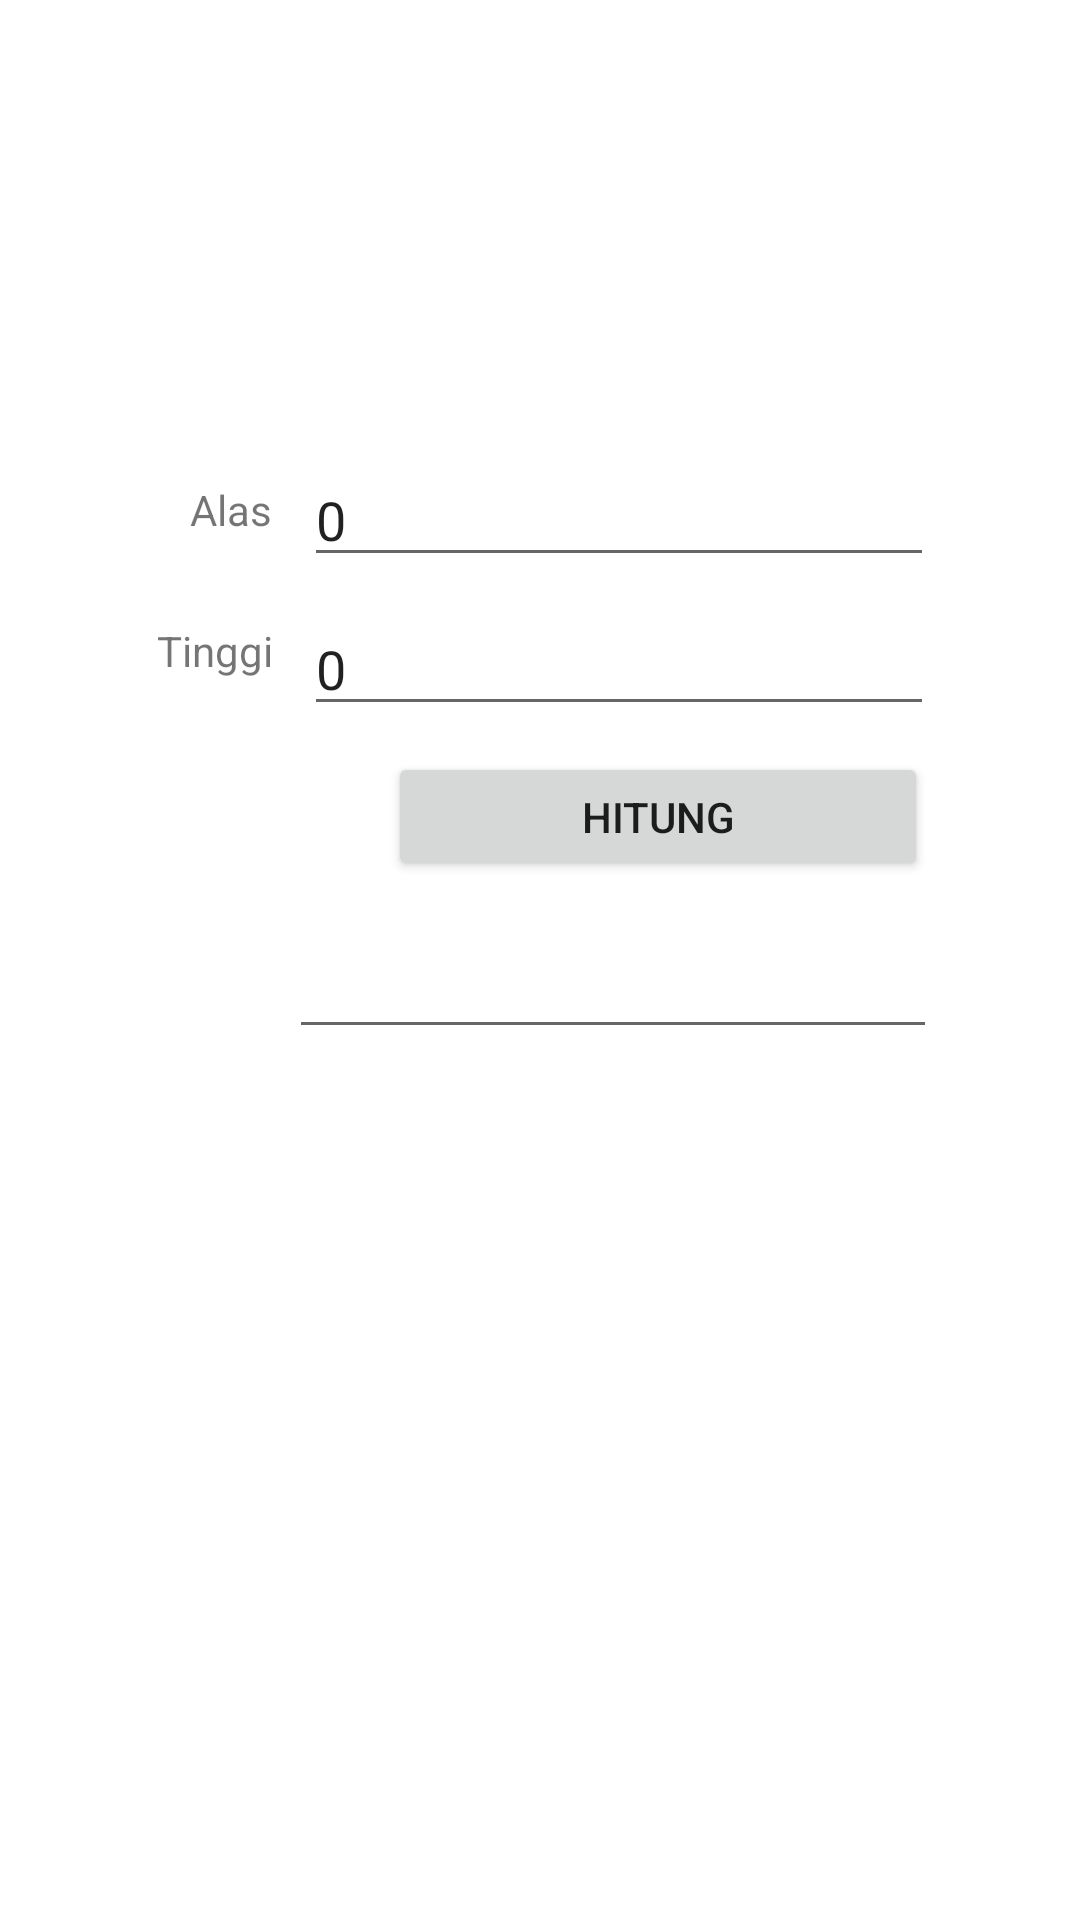

The Android layout XML behind this screen, and the referenced resources:
<!-- AndroidManifest.xml: application theme Theme.Pertemuan1_intent -->
<!-- res/layout/activity_segitiga.xml -->
<?xml version="1.0" encoding="utf-8"?>
<androidx.constraintlayout.widget.ConstraintLayout xmlns:android="http://schemas.android.com/apk/res/android"
    xmlns:app="http://schemas.android.com/apk/res-auto"
    xmlns:tools="http://schemas.android.com/tools"
    android:layout_width="match_parent"
    android:layout_height="match_parent"
    tools:context=".Segitiga">

    <EditText
        android:id="@+id/alas"
        android:layout_width="wrap_content"
        android:layout_height="wrap_content"
        android:ems="10"
        android:inputType="textPersonName"
        android:text="0"
        app:layout_constraintBottom_toBottomOf="parent"
        app:layout_constraintEnd_toEndOf="parent"
        app:layout_constraintHorizontal_bias="0.676"
        app:layout_constraintStart_toStartOf="parent"
        app:layout_constraintTop_toTopOf="parent"
        app:layout_constraintVertical_bias="0.252" />

    <EditText
        android:id="@+id/tinggi"
        android:layout_width="wrap_content"
        android:layout_height="wrap_content"
        android:ems="10"
        android:inputType="textPersonName"
        android:text="0"
        app:layout_constraintBottom_toBottomOf="parent"
        app:layout_constraintEnd_toEndOf="parent"
        app:layout_constraintHorizontal_bias="0.676"
        app:layout_constraintStart_toStartOf="parent"
        app:layout_constraintTop_toTopOf="parent"
        app:layout_constraintVertical_bias="0.335" />

    <TextView
        android:id="@+id/textView5"
        android:layout_width="wrap_content"
        android:layout_height="wrap_content"
        android:text="Alas"
        app:layout_constraintBottom_toBottomOf="parent"
        app:layout_constraintEnd_toEndOf="parent"
        app:layout_constraintHorizontal_bias="0.19"
        app:layout_constraintStart_toStartOf="parent"
        app:layout_constraintTop_toTopOf="parent"
        app:layout_constraintVertical_bias="0.258" />

    <TextView
        android:id="@+id/textView8"
        android:layout_width="wrap_content"
        android:layout_height="wrap_content"
        android:text="Tinggi"
        app:layout_constraintBottom_toBottomOf="parent"
        app:layout_constraintEnd_toEndOf="parent"
        app:layout_constraintHorizontal_bias="0.163"
        app:layout_constraintStart_toStartOf="parent"
        app:layout_constraintTop_toTopOf="parent"
        app:layout_constraintVertical_bias="0.334" />

    <Button
        android:id="@+id/button3"
        android:layout_width="180dp"
        android:layout_height="43dp"
        android:text="HITUNG"
        app:layout_constraintBottom_toBottomOf="parent"
        app:layout_constraintEnd_toEndOf="parent"
        app:layout_constraintHorizontal_bias="0.718"
        app:layout_constraintStart_toStartOf="parent"
        app:layout_constraintTop_toTopOf="parent"
        app:layout_constraintVertical_bias="0.42" />

    <EditText
        android:id="@+id/txt_hasil"
        android:layout_width="216dp"
        android:layout_height="59dp"
        android:ems="10"
        android:inputType="textPersonName"
        app:layout_constraintBottom_toBottomOf="parent"
        app:layout_constraintEnd_toEndOf="parent"
        app:layout_constraintHorizontal_bias="0.669"
        app:layout_constraintStart_toStartOf="parent"
        app:layout_constraintTop_toTopOf="parent" />
</androidx.constraintlayout.widget.ConstraintLayout>
<!-- resources referenced by this layout -->
<resources>
  <style name="Theme.Pertemuan1_intent" parent="Theme.MaterialComponents.DayNight.DarkActionBar">
          
          <item name="colorPrimary">@color/purple_500</item>
          <item name="colorPrimaryVariant">@color/purple_700</item>
          <item name="colorOnPrimary">@color/white</item>
          
          <item name="colorSecondary">@color/teal_200</item>
          <item name="colorSecondaryVariant">@color/teal_700</item>
          <item name="colorOnSecondary">@color/black</item>
          
          <item name="android:statusBarColor">?attr/colorPrimaryVariant</item>
          
      </style>
  <!-- not gathered from this repository: default colours our renderer supplied (Android Studio template values) -->
  <color name="purple_500">#FF6200EE</color>
  <color name="purple_700">#FF3700B3</color>
  <color name="teal_200">#FF03DAC5</color>
  <color name="teal_700">#FF018786</color>
  <color name="black">#FF000000</color>
  <color name="white">#FFFFFFFF</color>
</resources>
